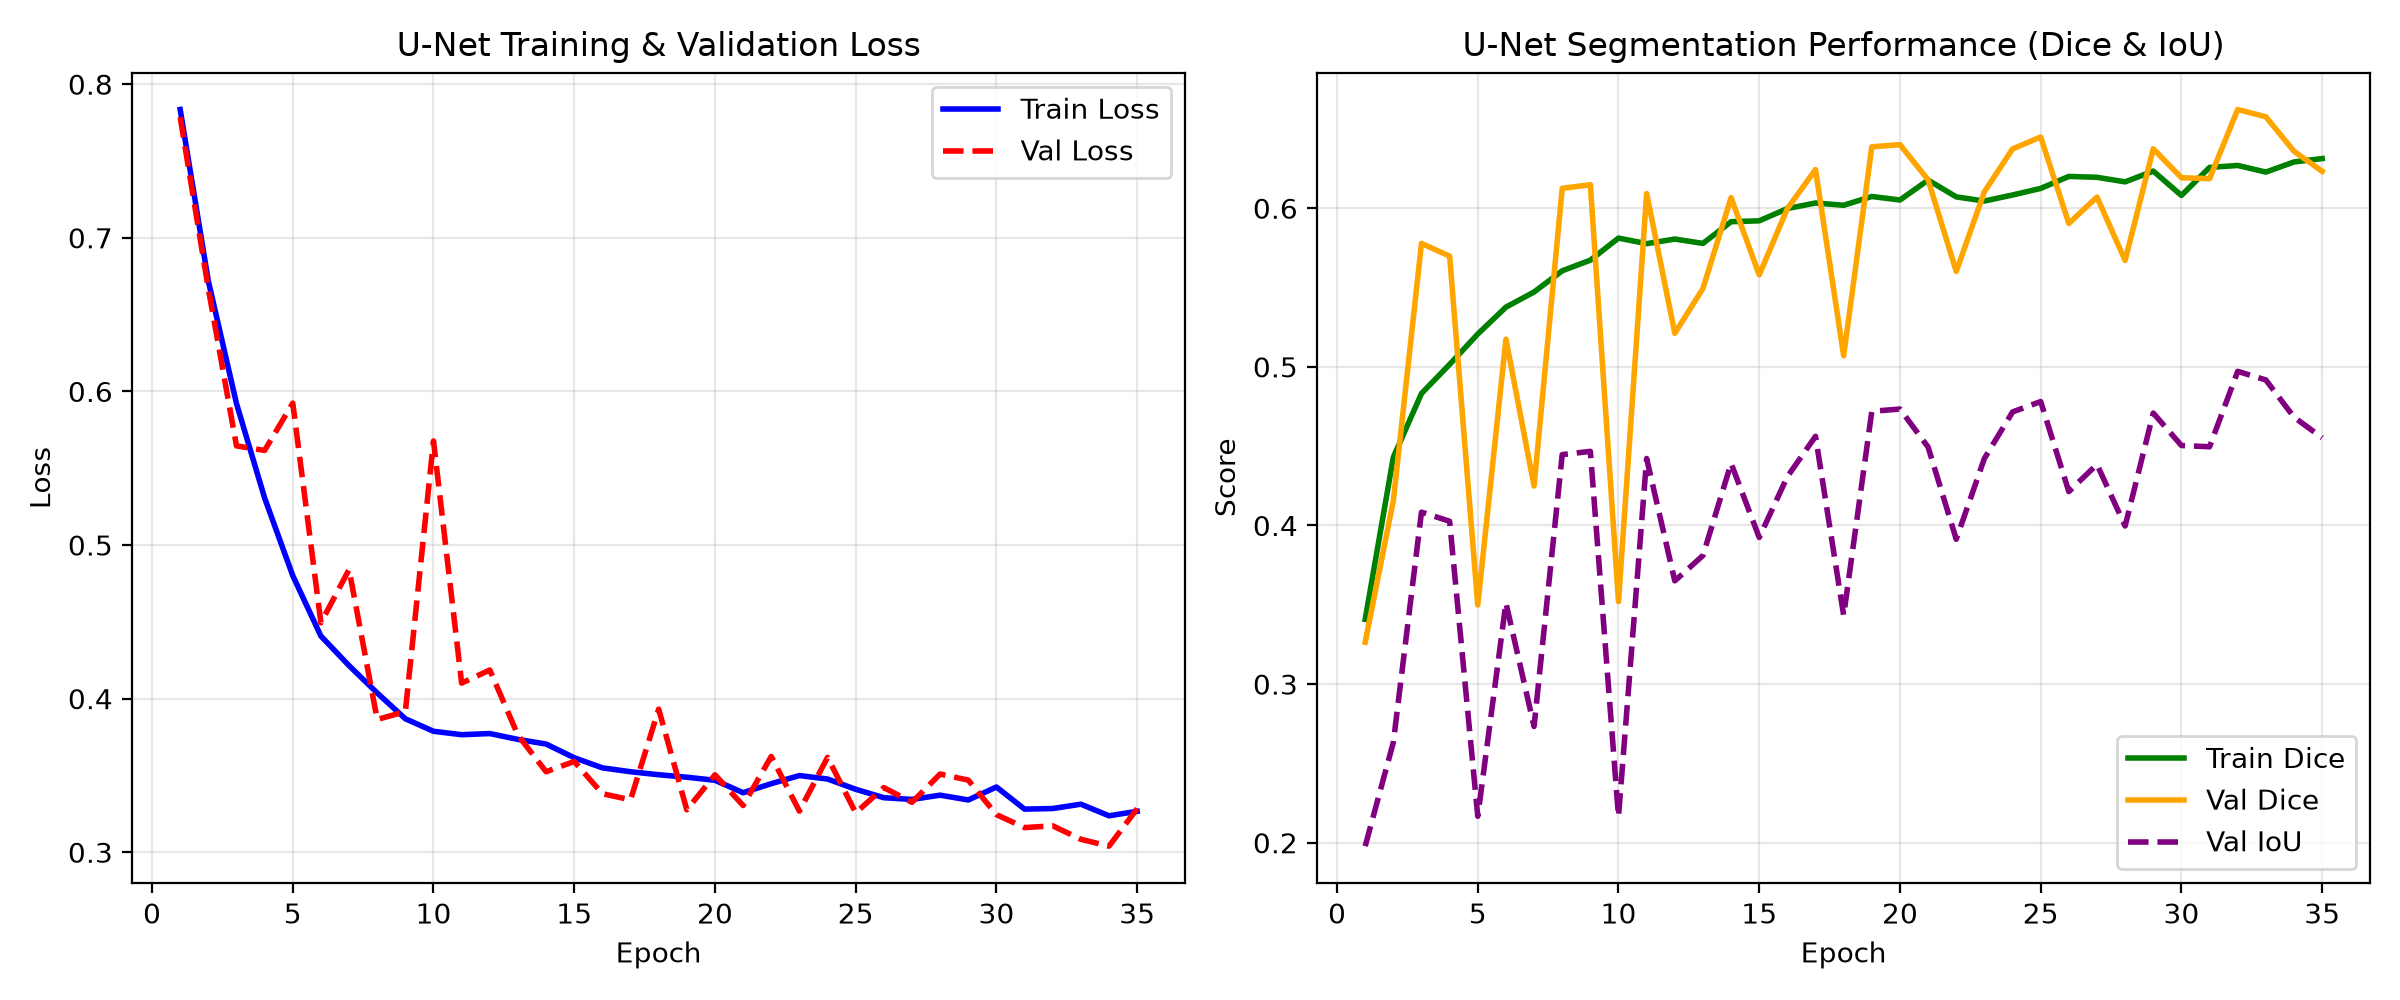

The file beside this chart, header and first rows:
epoch, train_loss, train_dice, train_iou, val_loss, val_dice, val_iou, val_precision, val_recall, val_accuracy, epoch_time_s
1, 0.7835, 0.3408, 0.2089, 0.7785, 0.3264, 0.1978, 0.7062, 0.2171, 0.9647, 143.5
2, 0.6719, 0.443, 0.2871, 0.6669, 0.4156, 0.2632, 0.2708, 0.9035, 0.8972, 121.9
3, 0.5921, 0.4832, 0.3218, 0.5645, 0.5778, 0.4084, 0.4585, 0.7888, 0.9534, 113.1
4, 0.5306, 0.5016, 0.338, 0.5616, 0.5698, 0.4027, 0.6167, 0.5383, 0.9677, 132.9
5, 0.4801, 0.5207, 0.3551, 0.5923, 0.3499, 0.2167, 0.2198, 0.953, 0.8289, 3623
6, 0.4407, 0.5377, 0.3713, 0.4494, 0.5175, 0.3513, 0.3639, 0.9129, 0.9296, 140.7
7, 0.4215, 0.5472, 0.3797, 0.484, 0.4249, 0.2733, 0.278, 0.948, 0.8881, 123.1
8, 0.4037, 0.5606, 0.3918, 0.3864, 0.6125, 0.4447, 0.5214, 0.7512, 0.9617, 121.8
9, 0.3869, 0.5673, 0.3991, 0.3915, 0.6148, 0.4467, 0.5581, 0.6895, 0.9652, 126
10, 0.3788, 0.5812, 0.4117, 0.5677, 0.3521, 0.2165, 0.2175, 0.982, 0.8402, 125
11, 0.3765, 0.5777, 0.4085, 0.4101, 0.6093, 0.4422, 0.5893, 0.6382, 0.9674, 127.1
12, 0.3773, 0.5806, 0.4122, 0.4186, 0.5212, 0.3651, 0.3823, 0.9077, 0.9021, 127.6
13, 0.3735, 0.5778, 0.4085, 0.3762, 0.5494, 0.3811, 0.4023, 0.8809, 0.9412, 120.9
14, 0.3704, 0.5915, 0.422, 0.3524, 0.6067, 0.4392, 0.4887, 0.8145, 0.9566, 121.8
15, 0.3615, 0.5921, 0.4225, 0.3591, 0.558, 0.3924, 0.4123, 0.8968, 0.9389, 111.8
16, 0.355, 0.5998, 0.4308, 0.3381, 0.5998, 0.4308, 0.4603, 0.8709, 0.9526, 120
17, 0.3524, 0.6033, 0.4347, 0.3341, 0.6243, 0.4562, 0.5028, 0.8309, 0.9598, 129.1
18, 0.3505, 0.6019, 0.4338, 0.3932, 0.507, 0.3433, 0.3541, 0.9225, 0.9239, 138.8
19, 0.3489, 0.6074, 0.4388, 0.3276, 0.6387, 0.472, 0.5345, 0.8012, 0.9632, 134.8
20, 0.3469, 0.6052, 0.4366, 0.3504, 0.6401, 0.4734, 0.5642, 0.7468, 0.9662, 132.1
21, 0.3388, 0.6177, 0.4499, 0.3305, 0.6179, 0.4494, 0.4886, 0.8472, 0.9578, 120.5
22, 0.3446, 0.6072, 0.4399, 0.3624, 0.5602, 0.3913, 0.4132, 0.8844, 0.9431, 126.5
23, 0.3499, 0.6045, 0.437, 0.3268, 0.6104, 0.4423, 0.4776, 0.8561, 0.9555, 130.4
24, 0.3477, 0.6083, 0.4387, 0.3618, 0.6374, 0.4716, 0.5961, 0.6947, 0.9687, 134.9
25, 0.341, 0.6125, 0.4447, 0.3257, 0.6449, 0.4781, 0.5479, 0.79, 0.9651, 130.4
26, 0.3355, 0.6201, 0.4517, 0.3421, 0.5904, 0.4214, 0.447, 0.8816, 0.9501, 135.1
27, 0.3344, 0.6195, 0.451, 0.3325, 0.6071, 0.4385, 0.4743, 0.854, 0.9551, 120.3
28, 0.3372, 0.6166, 0.4491, 0.3509, 0.5671, 0.3997, 0.4224, 0.8863, 0.9434, 116.2
29, 0.334, 0.6234, 0.4559, 0.347, 0.6374, 0.4709, 0.5551, 0.7521, 0.9658, 120.2
30, 0.3425, 0.6081, 0.4392, 0.3245, 0.6192, 0.4504, 0.4913, 0.8444, 0.9584, 125.2
31, 0.3281, 0.6257, 0.4575, 0.316, 0.6186, 0.4496, 0.4806, 0.8756, 0.9563, 121.8
32, 0.3285, 0.627, 0.4593, 0.3172, 0.6622, 0.4972, 0.5796, 0.7772, 0.9683, 117
33, 0.3313, 0.6228, 0.4558, 0.3084, 0.6576, 0.4917, 0.554, 0.8154, 0.9658, 124.2
34, 0.3237, 0.6292, 0.4611, 0.304, 0.6359, 0.4683, 0.5056, 0.8648, 0.96, 139.9
35, 0.3267, 0.6313, 0.464, 0.3284, 0.6233, 0.4553, 0.5, 0.8362, 0.9589, 115
